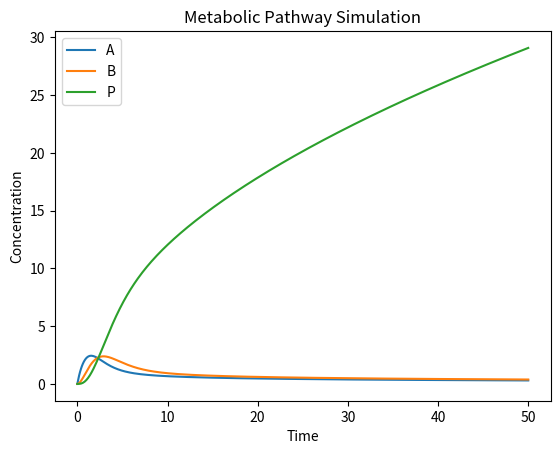

This figure's Python source:
import numpy as np
from scipy.integrate import solve_ivp
import matplotlib.pyplot as plt

# Parameter
V1max = 5.0
Km1 = 2.0
Ki = 3.0
X = 10.0

k2 = 1.0
k3 = 0.8
k4 = 0.3

def model(t, y):
    A, B, P = y

    v1 = (V1max * X)/((Km1 + X)*(1 + P/Ki))
    v2 = k2*A
    v3 = k3*B
    v4 = k4*A

    dA = v1 - v2 - v4
    dB = v2 - v3
    dP = v3

    return [dA,dB,dP]

y0 = [0,0,0]

t_span = (0,50)

t_eval = np.linspace(0,50,500)

sol = solve_ivp(
    model,
    t_span,
    y0,
    t_eval=t_eval
)

plt.plot(sol.t,sol.y[0],label='A')
plt.plot(sol.t,sol.y[1],label='B')
plt.plot(sol.t,sol.y[2],label='P')

plt.xlabel('Time')
plt.ylabel('Concentration')
plt.title('Metabolic Pathway Simulation')
plt.legend()

plt.savefig('simulation_result.png')
plt.show()
